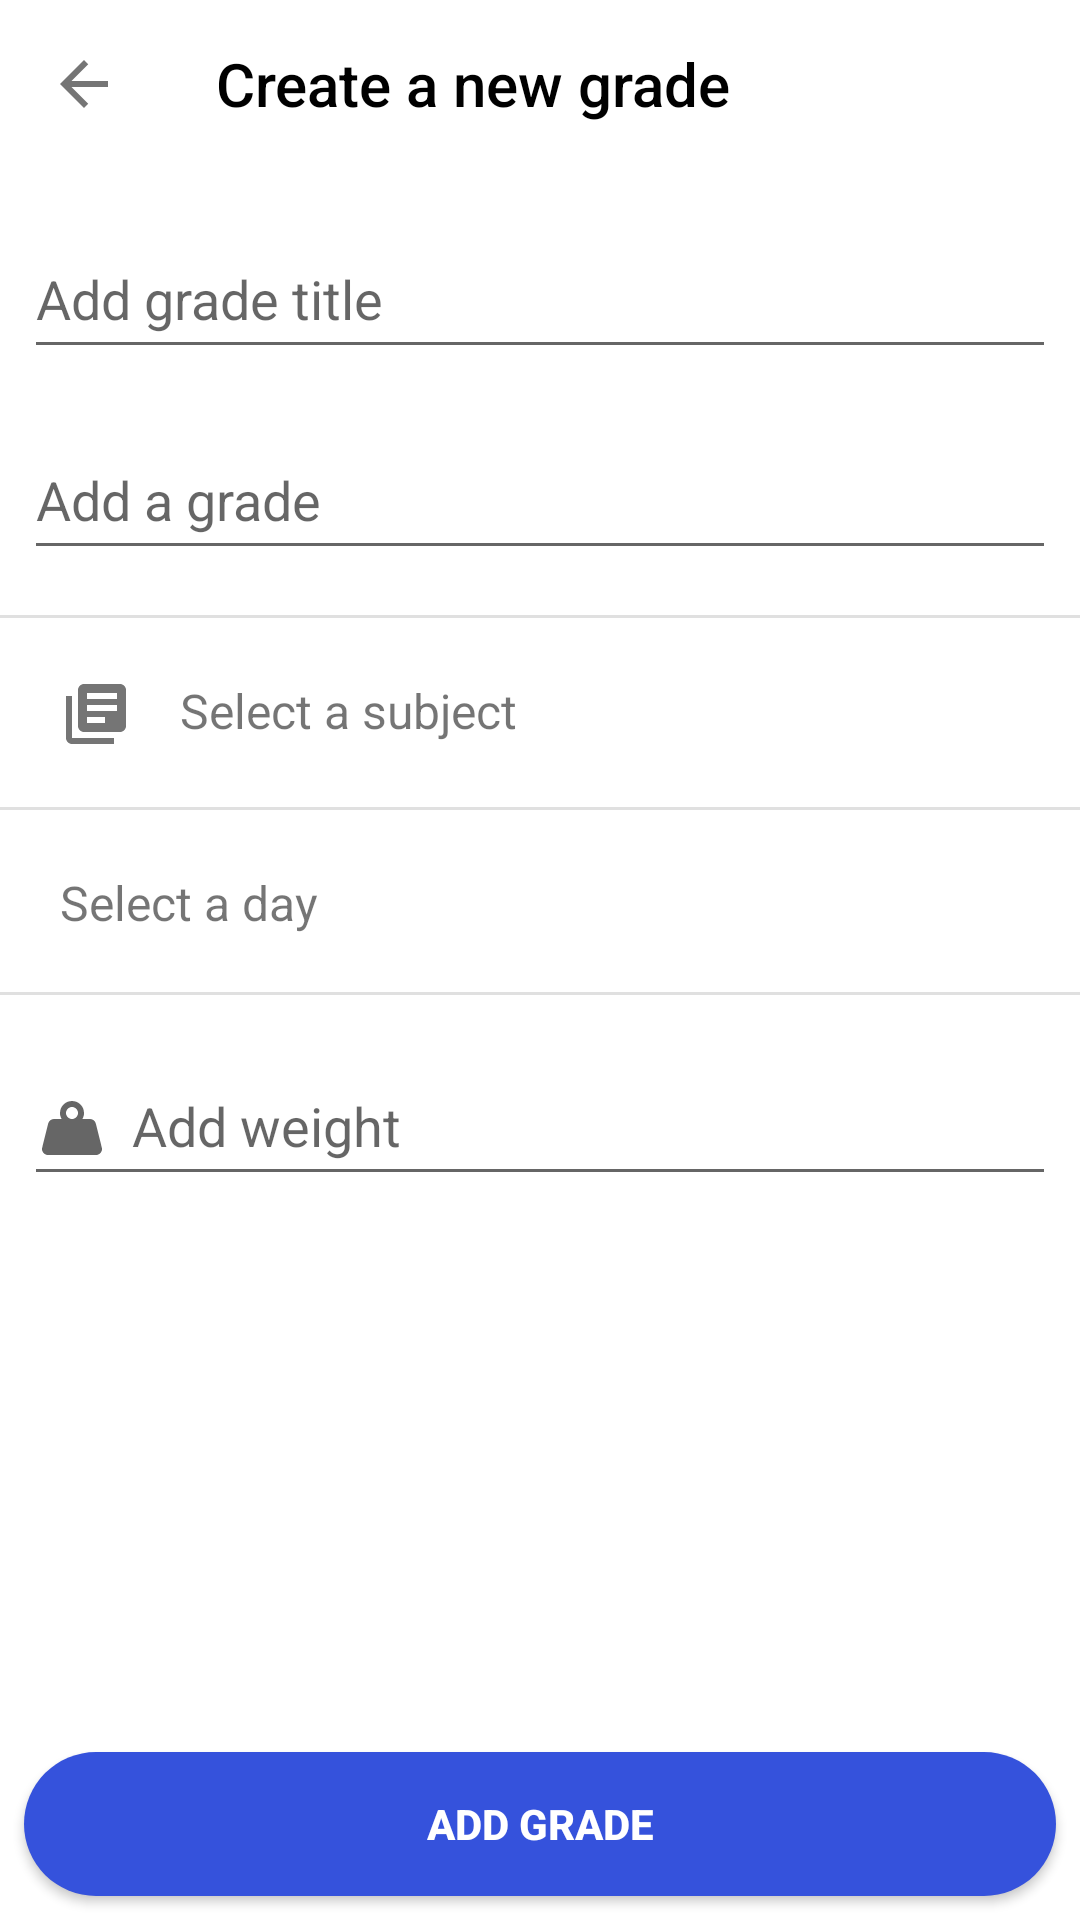

Android layout source for this screen:
<!-- AndroidManifest.xml: application theme AppTheme -->
<!-- res/layout/fragment_new_grade.xml -->
<?xml version="1.0" encoding="utf-8"?>
<androidx.constraintlayout.widget.ConstraintLayout xmlns:android="http://schemas.android.com/apk/res/android"
    xmlns:app="http://schemas.android.com/apk/res-auto"
    xmlns:tools="http://schemas.android.com/tools"
    android:layout_width="match_parent"
    android:layout_height="match_parent"
    android:background="@color/backgroundColor"
    tools:context=".grades.ui.NewGradeFragment">

    <androidx.appcompat.widget.Toolbar
        android:id="@+id/newGradeToolbar"
        android:layout_width="0dp"
        android:layout_height="wrap_content"
        android:background="@color/backgroundColor"
        android:minHeight="?attr/actionBarSize"
        android:theme="?attr/actionBarTheme"
        app:layout_constraintEnd_toEndOf="parent"
        app:layout_constraintStart_toStartOf="parent"
        app:layout_constraintTop_toTopOf="parent"
        app:navigationIcon="@drawable/ic_arrow_back"
        app:title="@string/createANewGrade"
        app:titleTextColor="@color/textColor" />

    <com.google.android.material.textfield.TextInputLayout
        android:id="@+id/addAGradeTitleLayout"
        android:layout_width="match_parent"
        android:layout_height="wrap_content"
        android:layout_marginStart="8dp"
        android:layout_marginTop="8dp"
        android:layout_marginEnd="8dp"
        android:hint="@string/addGradeTitle"
        app:layout_constraintEnd_toEndOf="parent"
        app:layout_constraintStart_toStartOf="parent"
        app:layout_constraintTop_toBottomOf="@+id/newGradeToolbar">

        <com.google.android.material.textfield.TextInputEditText
            android:id="@+id/addAGradeTitle"
            android:layout_width="match_parent"
            android:layout_height="wrap_content"
            android:drawableStart="@drawable/ic_short_text"
            android:drawablePadding="8dp"
            android:inputType="text"
            android:minHeight="48dp"
            android:singleLine="true"
            tools:ignore="TextContrastCheck" />

    </com.google.android.material.textfield.TextInputLayout>

    <com.google.android.material.textfield.TextInputLayout
        android:id="@+id/addAGradeLayout"
        android:layout_width="0dp"
        android:layout_height="wrap_content"
        android:layout_marginStart="8dp"
        android:layout_marginTop="8dp"
        android:layout_marginEnd="8dp"
        android:hint="@string/addAGrade"
        app:layout_constraintEnd_toEndOf="parent"
        app:layout_constraintStart_toStartOf="parent"
        app:layout_constraintTop_toBottomOf="@+id/addAGradeTitleLayout">

        <com.google.android.material.textfield.TextInputEditText
            android:id="@+id/addAGrade"
            android:layout_width="match_parent"
            android:layout_height="wrap_content"
            android:drawableStart="@drawable/ic_grade"
            android:drawablePadding="8dp"
            android:inputType="numberDecimal"
            android:maxLength="10"
            android:minHeight="48dp"
            tools:ignore="TextContrastCheck" />

    </com.google.android.material.textfield.TextInputLayout>

    <TextView
        android:id="@+id/selectSubjectNewGrade"
        android:layout_width="0dp"
        android:layout_height="wrap_content"
        android:layout_marginTop="16dp"
        android:drawablePadding="16dp"
        android:padding="20dp"
        android:text="@string/selectASubject"
        android:textSize="16sp"
        app:drawableStartCompat="@drawable/ic_subjects"
        app:layout_constraintEnd_toEndOf="parent"
        app:layout_constraintStart_toStartOf="parent"
        app:layout_constraintTop_toBottomOf="@+id/addAGradeLayout" />

    <TextView
        android:id="@+id/selectDayNewGrade"
        android:layout_width="0dp"
        android:layout_height="wrap_content"
        android:background="?attr/selectableItemBackground"
        android:clickable="true"
        android:drawablePadding="16dp"
        android:focusable="true"
        android:padding="20dp"
        android:text="@string/selectADay"
        android:textSize="16sp"
        app:drawableStartCompat="@drawable/ic_day"
        app:layout_constraintEnd_toEndOf="parent"
        app:layout_constraintStart_toStartOf="parent"
        app:layout_constraintTop_toBottomOf="@+id/selectSubjectNewGrade" />

    <com.google.android.material.textfield.TextInputLayout
        android:id="@+id/addAWeightLayout"
        android:layout_width="match_parent"
        android:layout_height="wrap_content"
        android:layout_marginStart="8dp"
        android:layout_marginTop="8dp"
        android:layout_marginEnd="8dp"
        android:hint="@string/addWeight"
        app:layout_constraintEnd_toEndOf="parent"
        app:layout_constraintStart_toStartOf="parent"
        app:layout_constraintTop_toBottomOf="@+id/selectDayNewGrade">

        <com.google.android.material.textfield.TextInputEditText
            android:id="@+id/addAWeight"
            android:layout_width="match_parent"
            android:layout_height="wrap_content"
            android:drawableStart="@drawable/ic_weight"
            android:drawablePadding="8dp"
            android:inputType="numberDecimal"
            android:maxLength="10"
            android:minHeight="48dp" />

    </com.google.android.material.textfield.TextInputLayout>

    <Button
        android:id="@+id/addGradeButton"
        android:layout_width="0dp"
        android:layout_height="wrap_content"
        android:layout_marginStart="8dp"
        android:layout_marginEnd="8dp"
        android:layout_marginBottom="8dp"
        android:background="@drawable/rounded_edittext_selected"
        android:text="@string/addGrade"
        android:textColor="#FFFFFF"
        android:textStyle="bold"
        app:layout_constraintBottom_toBottomOf="parent"
        app:layout_constraintEnd_toEndOf="parent"
        app:layout_constraintStart_toStartOf="parent" />

    <View
        android:layout_width="match_parent"
        android:layout_height="1dp"
        android:background="?android:attr/listDivider"
        app:layout_constraintBottom_toTopOf="@+id/selectSubjectNewGrade"
        app:layout_constraintEnd_toEndOf="parent"
        app:layout_constraintStart_toStartOf="parent" />

    <View
        android:layout_width="match_parent"
        android:layout_height="1dp"
        android:background="?android:attr/listDivider"
        app:layout_constraintBottom_toBottomOf="@+id/selectSubjectNewGrade"
        app:layout_constraintEnd_toEndOf="parent"
        app:layout_constraintStart_toStartOf="parent" />

    <View
        android:layout_width="match_parent"
        android:layout_height="1dp"
        android:background="?android:attr/listDivider"
        app:layout_constraintBottom_toBottomOf="@+id/selectDayNewGrade"
        app:layout_constraintEnd_toEndOf="parent"
        app:layout_constraintStart_toStartOf="parent" />

</androidx.constraintlayout.widget.ConstraintLayout>
<!-- resources referenced by this layout -->
<resources>
  <color name="backgroundColor">#FFFFFF</color>
  <color name="textColor">#000000</color>
  <!-- drawable ic_arrow_back (drawable) -->
  <vector xmlns:android="http://schemas.android.com/apk/res/android"
      android:width="24dp"
      android:height="24dp"
      android:viewportWidth="24"
      android:viewportHeight="24"
      android:tint="@color/toolbarIcon">
    <path
        android:fillColor="@android:color/white"
        android:pathData="M20,11H7.83l5.59,-5.59L12,4l-8,8 8,8 1.41,-1.41L7.83,13H20v-2z"/>
  </vector>
  <!-- drawable ic_subjects (drawable) -->
  <vector android:autoMirrored="true" android:height="24dp"
      android:tint="@color/iconColor" android:viewportHeight="24"
      android:viewportWidth="24" android:width="24dp" xmlns:android="http://schemas.android.com/apk/res/android">
      <path android:fillColor="@android:color/white" android:pathData="M4,6L2,6v14c0,1.1 0.9,2 2,2h14v-2L4,20L4,6zM20,2L8,2c-1.1,0 -2,0.9 -2,2v12c0,1.1 0.9,2 2,2h12c1.1,0 2,-0.9 2,-2L22,4c0,-1.1 -0.9,-2 -2,-2zM19,11L9,11L9,9h10v2zM15,15L9,15v-2h6v2zM19,7L9,7L9,5h10v2z"/>
  </vector>
  <!-- drawable rounded_edittext_selected (drawable) -->
  <selector xmlns:android="http://schemas.android.com/apk/res/android">
      <item android:state_pressed="true">
          <shape android:shape="rectangle">
              <solid android:color="@color/colorButtonPressed"/>
              <corners android:radius="24dp" />
          </shape>
      </item>
      <item android:state_focused="true">
          <shape android:shape="rectangle">
              <solid android:color="@color/colorButtonPressed"/>
              <corners android:radius="24dp" />
          </shape>
      </item>
      <item android:drawable="@drawable/circle_button_color"/>
  </selector>
  <string name="addAGrade">Add a grade</string>
  <string name="addGrade">Add grade</string>
  <string name="addGradeTitle">Add grade title</string>
  <string name="addWeight">Add weight</string>
  <string name="createANewGrade">Create a new grade</string>
  <string name="selectADay">Select a day</string>
  <string name="selectASubject">Select a subject</string>
  <color name="toolbarIcon">#757575</color>
  <color name="iconColor">#757575</color>
  <color name="colorButtonPressed">#002AA9</color>
  <!-- drawable circle_button_color (drawable) -->
  <selector xmlns:android="http://schemas.android.com/apk/res/android">
      <item>
          <shape android:shape="rectangle">
              <solid android:color="@color/colorAccent"/>
              <corners android:radius="24dp" />
          </shape>
      </item>
  </selector>
  <color name="colorPrimary">#3552DC</color>
  <color name="colorPrimaryDark">#002AA9</color>
  <color name="colorAccent">#3552DC</color>
  <color name="white">#FFFFFF</color>
  <style name="AppBottomSheetDialogTheme" parent="Theme.Design.BottomSheetDialog">
          <item name="bottomSheetStyle">@style/AppModalStyle</item>
      </style>
  <style name="AppModalStyle" parent="Widget.Design.BottomSheet.Modal">
          <item name="android:background">@drawable/rounded_dialog</item>
          <item name="android:navigationBarColor">@color/backgroundColorBottomSheet</item>
      </style>
  <!-- drawable rounded_dialog (drawable) -->
  <?xml version="1.0" encoding="utf-8"?>
  <shape xmlns:android="http://schemas.android.com/apk/res/android"
      android:shape="rectangle">
      <solid android:color="@color/backgroundColorBottomSheet"/>
      <corners android:topLeftRadius="16dp"
          android:topRightRadius="16dp"/>
  </shape>
  <color name="backgroundColorBottomSheet">#FFFFFF</color>
</resources>
